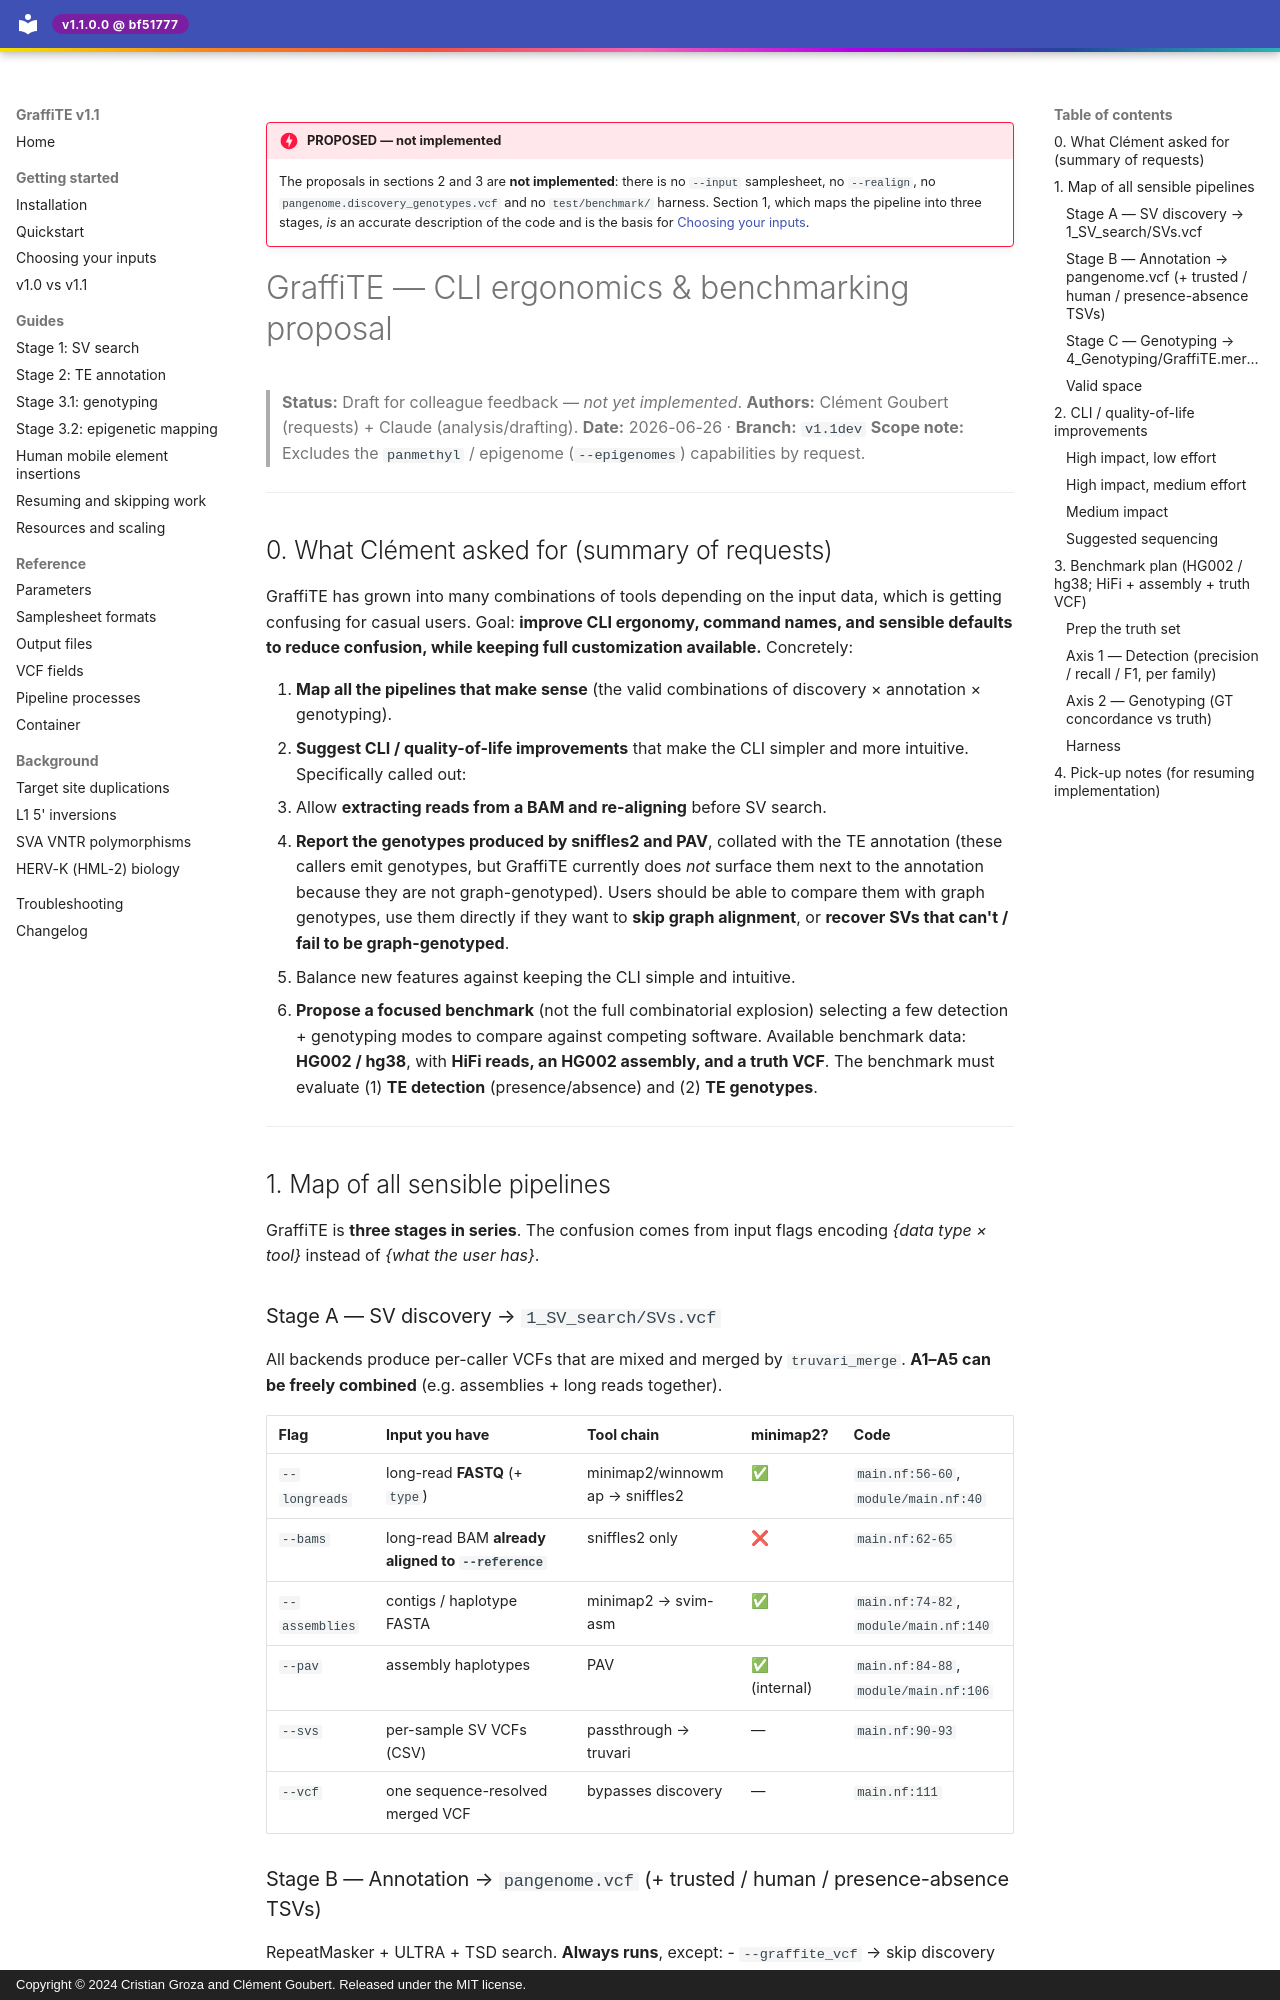

repository: cgroza/GraffiTE · page: design-notes/cli-ergonomics-and-benchmark/index.html · generator: mkdocs · copyright: Copyright © 2024 Cristian Groza and Clément Goubert. Released under the MIT license.

---
title: CLI ergonomics and benchmark proposal
description: Design note — PROPOSED — not implemented
---

!!! danger "PROPOSED — not implemented"
    The proposals in sections 2 and 3 are **not implemented**: there is no `--input` samplesheet, no `--realign`, no `pangenome.discovery_genotypes.vcf` and no `test/benchmark/` harness. Section 1, which maps the pipeline into three stages, *is* an accurate description of the code and is the basis for [Choosing your inputs](../getting-started/choosing-your-inputs.md).

# GraffiTE — CLI ergonomics & benchmarking proposal

> **Status:** Draft for colleague feedback — *not yet implemented*.
> **Authors:** Clément Goubert (requests) + Claude (analysis/drafting).
> **Date:** 2026-06-26 · **Branch:** `v1.1dev`
> **Scope note:** Excludes the `panmethyl` / epigenome (`--epigenomes`) capabilities by request.

---

## 0. What Clément asked for (summary of requests)

GraffiTE has grown into many combinations of tools depending on the input data, which is
getting confusing for casual users. Goal: **improve CLI ergonomy, command names, and sensible
defaults to reduce confusion, while keeping full customization available.** Concretely:

1. **Map all the pipelines that make sense** (the valid combinations of discovery × annotation × genotyping).
2. **Suggest CLI / quality-of-life improvements** that make the CLI simpler and more intuitive. Specifically called out:
   - Allow **extracting reads from a BAM and re-aligning** before SV search.
   - **Report the genotypes produced by sniffles2 and PAV**, collated with the TE annotation
     (these callers emit genotypes, but GraffiTE currently does *not* surface them next to the
     annotation because they are not graph-genotyped). Users should be able to compare them with
     graph genotypes, use them directly if they want to **skip graph alignment**, or **recover SVs
     that can't / fail to be graph-genotyped**.
   - Balance new features against keeping the CLI simple and intuitive.
3. **Propose a focused benchmark** (not the full combinatorial explosion) selecting a few
   detection + genotyping modes to compare against competing software. Available benchmark data:
   **HG002 / hg38**, with **HiFi reads, an HG002 assembly, and a truth VCF**. The benchmark must
   evaluate (1) **TE detection** (presence/absence) and (2) **TE genotypes**.

---

## 1. Map of all sensible pipelines

GraffiTE is **three stages in series**. The confusion comes from input flags encoding
*{data type × tool}* instead of *{what the user has}*.

### Stage A — SV discovery → `1_SV_search/SVs.vcf`
All backends produce per-caller VCFs that are mixed and merged by `truvari_merge`.
**A1–A5 can be freely combined** (e.g. assemblies + long reads together).

| Flag | Input you have | Tool chain | minimap2? | Code |
|------|---------------|------------|-----------|------|
| `--longreads` | long-read **FASTQ** (+ `type`) | minimap2/winnowmap → sniffles2 | ✅ | `main.nf:56-60`, `module/main.nf:40` |
| `--bams` | long-read BAM **already aligned to `--reference`** | sniffles2 only | ❌ | `main.nf:62-65` |
| `--assemblies` | contigs / haplotype FASTA | minimap2 → svim-asm | ✅ | `main.nf:74-82`, `module/main.nf:140` |
| `--pav` | assembly haplotypes | PAV | ✅ (internal) | `main.nf:84-88`, `module/main.nf:106` |
| `--svs` | per-sample SV VCFs (CSV) | passthrough → truvari | — | `main.nf:90-93` |
| `--vcf` | one sequence-resolved merged VCF | bypasses discovery | — | `main.nf:111` |

### Stage B — Annotation → `pangenome.vcf` (+ trusted / human / presence-absence TSVs)
RepeatMasker + ULTRA + TSD search. **Always runs**, except:
- `--graffite_vcf` → skip discovery **and** annotation (jump straight to genotyping). `main.nf:130`
- `--RM_dir` → resume from a previous RepeatMasker run. `main.nf:102`
